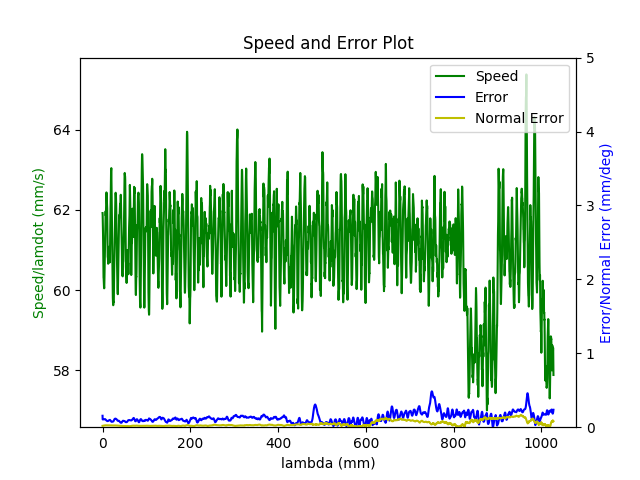

Data behind this chart, as committed beside it:
1.680868103463999987e+09, 0.000000000000000000e+00, 2.847164415549068850e-01, 3.691983783138398367e-01, 8.404023136518796316e-03, -6.029107671388198586e-01, -1.930397085810844793e+00, 5.026579012076314301e-01
1.680868103467999935e+09, 0.000000000000000000e+00, 2.847164415549068850e-01, 3.691983783138398367e-01, 8.404023136518796316e-03, -6.029107671388198586e-01, -1.930397085810844793e+00, 5.026579012076314301e-01
1.680868103471999884e+09, 0.000000000000000000e+00, 2.847164415549068850e-01, 3.691983783138398367e-01, 8.414980141911911765e-03, -6.029107671388198586e-01, -1.930397085810844793e+00, 5.026195215862520049e-01
1.680868103483999968e+09, 0.000000000000000000e+00, 2.847164415549068850e-01, 3.691983783138398367e-01, 8.414980141911911765e-03, -6.029107671388198586e-01, -1.930397085810844793e+00, 5.026195215862520049e-01
1.680868103487999916e+09, 0.000000000000000000e+00, 2.847164415549068850e-01, 3.691983783138398367e-01, 8.414980141911911765e-03, -6.029107671388198586e-01, -1.930397085810844793e+00, 5.026195215862520049e-01
1.680868103492000103e+09, 0.000000000000000000e+00, 2.847164415549068850e-01, 3.691983783138398367e-01, 8.414980141911911765e-03, -6.029107671388198586e-01, -1.930397085810844793e+00, 5.026195215862520049e-01
1.680868103496000051e+09, 0.000000000000000000e+00, 2.847164415549068850e-01, 3.691983783138398367e-01, 8.414980141911911765e-03, -6.029107671388198586e-01, -1.930397085810844793e+00, 5.026195215862520049e-01
1.680868103500000000e+09, 0.000000000000000000e+00, 2.847164415549068850e-01, 3.691983783138398367e-01, 8.414980141911911765e-03, -6.029107671388198586e-01, -1.930397085810844793e+00, 5.026195215862520049e-01
1.680868103503999949e+09, 0.000000000000000000e+00, 2.847164415549068850e-01, 3.691983783138398367e-01, 8.414980141911911765e-03, -6.029107671388198586e-01, -1.930397085810844793e+00, 5.026195215862520049e-01
1.680868103516999960e+09, 0.000000000000000000e+00, 2.847164415549068850e-01, 3.691983783138398367e-01, 8.414980141911911765e-03, -6.029107671388198586e-01, -1.930397085810844793e+00, 5.025811419648723577e-01
1.680868103555999994e+09, 1.000000000000000000e+00, 2.847164415549068850e-01, 3.691983783138398367e-01, 8.414980141911911765e-03, -6.029107671388198586e-01, -1.930414890945470141e+00, 5.026195215862520049e-01
1.680868103559999943e+09, 1.000000000000000000e+00, 2.847164415549068850e-01, 3.691983783138398367e-01, 8.414980141911911765e-03, -6.029107671388198586e-01, -1.930414890945470141e+00, 5.026195215862520049e-01
1.680868103563999891e+09, 1.000000000000000000e+00, 2.847164415549068850e-01, 3.691983783138398367e-01, 8.414980141911911765e-03, -6.029107671388198586e-01, -1.930414890945470141e+00, 5.026195215862520049e-01
1.680868103568000078e+09, 1.000000000000000000e+00, 2.847164415549068850e-01, 3.691983783138398367e-01, 8.414980141911911765e-03, -6.029107671388198586e-01, -1.930414890945470141e+00, 5.026195215862520049e-01
1.680868103572000027e+09, 1.000000000000000000e+00, 2.847164415549068850e-01, 3.691983783138398367e-01, 8.414980141911911765e-03, -6.029107671388198586e-01, -1.930414890945470141e+00, 5.025811419648723577e-01
1.680868103575999975e+09, 1.000000000000000000e+00, 2.847164415549068850e-01, 3.691892293229512845e-01, 8.414980141911911765e-03, -6.029107671388198586e-01, -1.930414890945470141e+00, 5.025811419648723577e-01
1.680868103582000017e+09, 1.000000000000000000e+00, 2.847034301098125275e-01, 3.691800803320628432e-01, 8.414980141911911765e-03, -6.029107671388198586e-01, -1.930414890945470141e+00, 5.025811419648723577e-01
1.680868103588000059e+09, 1.000000000000000000e+00, 2.847034301098125275e-01, 3.691709313411743465e-01, 8.414980141911911765e-03, -6.029107671388198586e-01, -1.930414890945470141e+00, 5.025811419648723577e-01
1.680868103592000008e+09, 1.000000000000000000e+00, 2.846904186647181700e-01, 3.691617823502859053e-01, 8.414980141911911765e-03, -6.029107671388198586e-01, -1.930414890945470141e+00, 5.025811419648723577e-01
1.680868103595999956e+09, 1.000000000000000000e+00, 2.846774072196238126e-01, 3.691526333593974085e-01, 8.414980141911911765e-03, -6.029107671388198586e-01, -1.930414890945470141e+00, 5.026195215862520049e-01
1.680868103599999905e+09, 1.000000000000000000e+00, 2.846513843294350421e-01, 3.691434843685089118e-01, 8.414980141911911765e-03, -6.029107671388198586e-01, -1.930414890945470141e+00, 5.026195215862520049e-01
1.680868103604000092e+09, 1.000000000000000000e+00, 2.846253614392463827e-01, 3.691343353776204150e-01, 8.414980141911911765e-03, -6.029107671388198586e-01, -1.930414890945470141e+00, 5.026195215862520049e-01
1.680868103609999895e+09, 1.000000000000000000e+00, 2.845603042137745398e-01, 3.690977394140664836e-01, 8.414980141911911765e-03, -6.029107671388198586e-01, -1.930414890945470141e+00, 5.026579012076314301e-01
1.680868103614000082e+09, 1.000000000000000000e+00, 2.845082584333971099e-01, 3.690794414322895456e-01, 8.414980141911911765e-03, -6.028937039484894012e-01, -1.930414890945470141e+00, 5.026579012076314301e-01
1.680868103619999886e+09, 1.000000000000000000e+00, 2.844562126530196244e-01, 3.690519944596240554e-01, 8.414980141911911765e-03, -6.028937039484894012e-01, -1.930414890945470141e+00, 5.026962808290109663e-01
1.680868103624000072e+09, 1.000000000000000000e+00, 2.843781439824534241e-01, 3.690245474869586206e-01, 8.414980141911911765e-03, -6.028766407581589437e-01, -1.930414890945470141e+00, 5.027346604503905025e-01
1.680868103628000021e+09, 1.000000000000000000e+00, 2.843000753118872237e-01, 3.689879515234046892e-01, 8.414980141911911765e-03, -6.028766407581589437e-01, -1.930414890945470141e+00, 5.027730400717700388e-01
1.680868103634999990e+09, 1.000000000000000000e+00, 2.840918921903773930e-01, 3.689056106054083295e-01, 8.404023136518796316e-03, -6.028254511871672383e-01, -1.930414890945470141e+00, 5.028881789359086474e-01
1.680868103638999939e+09, 1.000000000000000000e+00, 2.839747891845280647e-01, 3.688598656509659013e-01, 8.393066131125682602e-03, -6.027913248065061014e-01, -1.930414890945470141e+00, 5.030033178000472560e-01
1.680868103642999887e+09, 1.000000000000000000e+00, 2.838316632884900770e-01, 3.688141206965235286e-01, 8.382109125732567154e-03, -6.027060088548534811e-01, -1.930414890945470141e+00, 5.030800770428062174e-01
1.680868103647000074e+09, 1.000000000000000000e+00, 2.836755259473576762e-01, 3.687500777603041624e-01, 8.360195114946339726e-03, -6.026206929032008608e-01, -1.930414890945470141e+00, 5.031952159069448260e-01
1.680868103651999950e+09, 1.000000000000000000e+00, 2.835063771611309735e-01, 3.686951838149732930e-01, 8.349238109553224277e-03, -6.025353769515482405e-01, -1.930397085810844793e+00, 5.033103547710834347e-01
1.680868103655999899e+09, 1.000000000000000000e+00, 2.833242169298098578e-01, 3.686219918878653745e-01, 8.327324098766995114e-03, -6.024500609998956202e-01, -1.930397085810844793e+00, 5.034638732566014685e-01
1.680868103660000086e+09, 1.000000000000000000e+00, 2.831290452533943292e-01, 3.685487999607575671e-01, 8.294453082587652237e-03, -6.023647450482429999e-01, -1.930397085810844793e+00, 5.036941509848786858e-01
1.680868103664000034e+09, 1.000000000000000000e+00, 2.829078506867900855e-01, 3.684664590427612074e-01, 8.261582066408309361e-03, -6.022794290965903796e-01, -1.930379280676219445e+00, 5.038860490917762558e-01
1.680868103667999983e+09, 1.000000000000000000e+00, 2.826606332299971269e-01, 3.683749691338763510e-01, 8.228711050228964749e-03, -6.021599867642767334e-01, -1.930361475541594096e+00, 5.041547064414328982e-01
1.680868103674999952e+09, 1.000000000000000000e+00, 2.821271639811281928e-01, 3.681828403252182524e-01, 8.141055007084048098e-03, -6.019893548609714928e-01, -1.930308060137717829e+00, 5.047687803835053666e-01
1.680868103678999901e+09, 1.000000000000000000e+00, 2.818279007439577488e-01, 3.680730524345564025e-01, 8.086269980118476058e-03, -6.018869757189883041e-01, -1.930272449868467355e+00, 5.052677154614391153e-01
1.680868103683000088e+09, 1.000000000000000000e+00, 2.815156260616930028e-01, 3.679541155530061669e-01, 8.031484953152904019e-03, -6.017504701963440894e-01, -1.930236839599216658e+00, 5.059585486462705450e-01
1.680868103687000036e+09, 1.000000000000000000e+00, 2.811773284892395419e-01, 3.678351786714558758e-01, 7.965742920794218265e-03, -6.016139646736998747e-01, -1.930201229329965962e+00, 5.067645206952405834e-01
1.680868103690999985e+09, 1.000000000000000000e+00, 2.808260194716916125e-01, 3.677070927990170879e-01, 7.900000888435530777e-03, -6.014603959607250916e-01, -1.930147813926089695e+00, 5.076088723655901580e-01
1.680868103694999933e+09, 1.000000000000000000e+00, 2.804486875639550236e-01, 3.675790069265783555e-01, 7.834258856076845023e-03, -6.013068272477503085e-01, -1.930094398522213872e+00, 5.084148444145601964e-01
1.680868103698999882e+09, 1.000000000000000000e+00, 2.800583442111240773e-01, 3.674417720632511264e-01, 7.757559818325042954e-03, -6.011532585347757474e-01, -1.930023177983712257e+00, 5.091440572207710513e-01
1.680868103703000069e+09, 1.000000000000000000e+00, 2.796549894131987180e-01, 3.672953882090353450e-01, 7.680860780573241751e-03, -6.009655634411398273e-01, -1.929934152310585738e+00, 5.099500292697410897e-01
1.680868103707000017e+09, 1.000000000000000000e+00, 2.792256117250846437e-01, 3.671490043548196192e-01, 7.604161742821440549e-03, -6.007949315378345867e-01, -1.929845126637458996e+00, 5.107560013187111281e-01
1.680868103710999966e+09, 1.000000000000000000e+00, 2.787832225918762674e-01, 3.669934715097154521e-01, 7.516505699676524765e-03, -6.006072364441988887e-01, -1.929756100964332477e+00, 5.116003529890607027e-01
1.680868103714999914e+09, 1.000000000000000000e+00, 2.783278220135734227e-01, 3.668287896737227327e-01, 7.428849656531608982e-03, -6.004195413505629686e-01, -1.929649270156580165e+00, 5.124447046594101662e-01
1.680868103719000101e+09, 1.000000000000000000e+00, 2.778463985450819185e-01, 3.666549588468415166e-01, 7.341193613386694065e-03, -6.002147830665968131e-01, -1.929542439348828076e+00, 5.133274359511392770e-01
1.680868103723000050e+09, 1.000000000000000000e+00, 2.773519636314960013e-01, 3.664811280199604115e-01, 7.242580564848662833e-03, -6.000270879729608930e-01, -1.929417803406450638e+00, 5.142485468642478130e-01
1.680868103726999998e+09, 1.000000000000000000e+00, 2.768445172728157821e-01, 3.663072971930791955e-01, 7.143967516310632468e-03, -5.998223296889946266e-01, -1.929293167464073200e+00, 5.151312781559769238e-01
1.680868103730999947e+09, 1.000000000000000000e+00, 2.763240594690411500e-01, 3.661151683844210969e-01, 7.045354467772602103e-03, -5.996346345953588175e-01, -1.929168531521695762e+00, 5.160907686904649960e-01
1.680868103734999895e+09, 1.000000000000000000e+00, 2.757905902201721604e-01, 3.659230395757629428e-01, 6.946741419234572605e-03, -5.994298763113925510e-01, -1.929026090444692976e+00, 5.170118796035736430e-01
1.680868103740000010e+09, 1.000000000000000000e+00, 2.752441095262088133e-01, 3.657309107671047332e-01, 6.837171365303427659e-03, -5.992080548370957160e-01, -1.928883649367690190e+00, 5.180097497594412514e-01
1.680868103743999958e+09, 1.000000000000000000e+00, 2.746846173871511088e-01, 3.655296329675581379e-01, 6.738558316765397294e-03, -5.990032965531293385e-01, -1.928723403156062055e+00, 5.189692402939293236e-01
1.680868103747999907e+09, 1.000000000000000000e+00, 2.741121138029989912e-01, 3.653283551680115426e-01, 6.628988262834253214e-03, -5.987644118885019351e-01, -1.928563156944433921e+00, 5.200438696925560045e-01
1.680868103753999949e+09, 1.000000000000000000e+00, 2.729410837445060967e-01, 3.648983525962528063e-01, 6.409848154971963322e-03, -5.983037057495778077e-01, -1.928260469655803222e+00, 5.221931284898093661e-01
1.680868103757999897e+09, 1.000000000000000000e+00, 2.723425572701652642e-01, 3.646879258058177142e-01, 6.300278101040818375e-03, -5.980648210849504043e-01, -1.928100223444175088e+00, 5.233061375098155832e-01
1.680868103762000084e+09, 1.000000000000000000e+00, 2.717310193507301297e-01, 3.644683500244941254e-01, 6.190708047109674296e-03, -5.978088732299925434e-01, -1.927939977232546953e+00, 5.244191465298218002e-01
1.680868103766000032e+09, 1.000000000000000000e+00, 2.711194814312949397e-01, 3.642396252522820399e-01, 6.070180987785414768e-03, -5.975529253750346825e-01, -1.927761925886293248e+00, 5.255705351712075535e-01
1.680868103770999908e+09, 1.000000000000000000e+00, 2.704949320667653923e-01, 3.640200494709584511e-01, 5.960610933854270689e-03, -5.972969775200767106e-01, -1.927601679674665336e+00, 5.266835441912137705e-01
1.680868103775000095e+09, 1.000000000000000000e+00, 2.698703827022358448e-01, 3.637913246987463656e-01, 5.851040879923125743e-03, -5.970410296651188498e-01, -1.927423628328411853e+00, 5.278349328325995238e-01
... 5,967 more rows
